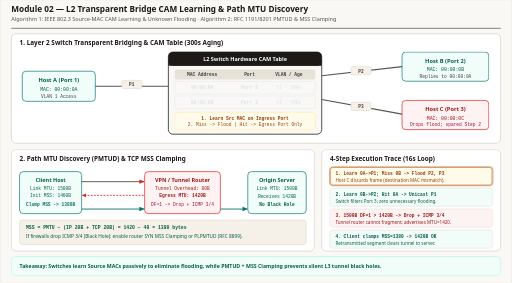
t = 0.00 s
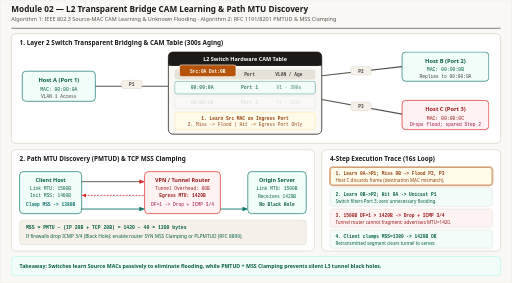
t = 1.68 s
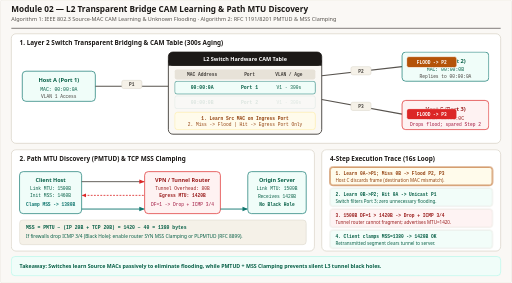
t = 3.36 s
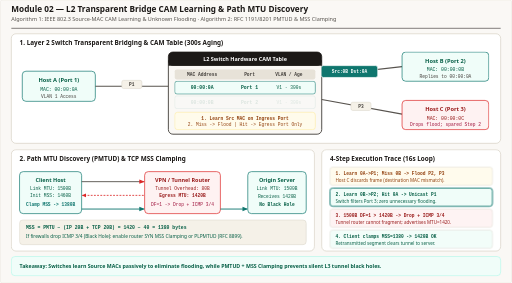
t = 5.08 s
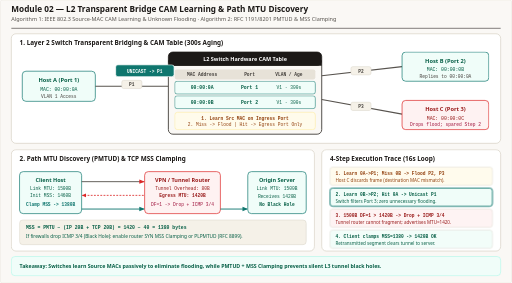
t = 6.56 s
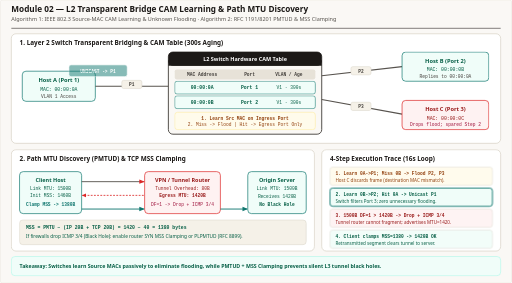
t = 7.44 s

The animated SVG that drew these frames (rendered in a browser with its animation timeline set to each time). Animation: 14 CSS @keyframes rules; frames cover the first 7.44 s, repeats indefinitely.

<svg xmlns="http://www.w3.org/2000/svg" viewBox="0 0 1120 620" width="1120" height="620" role="img" aria-labelledby="title desc">
  <title id="title">Layer 2 Transparent Bridge CAM Learning and Path MTU Discovery (PMTUD)</title>
  <desc id="desc">Step-by-step animation of two foundational link-layer and path-MTU algorithms. Top panel shows an Ethernet switch learning Source MAC 00:00:0A on Port 1 into its CAM table, flooding an unknown destination 00:00:0B out Ports 2 and 3, then learning 00:00:0B on Port 2 and forwarding the reply unicast exclusively to Port 1. Bottom panel shows Path MTU Discovery where a 1500B packet with DF=1 exceeds a 1420B tunnel MTU, triggers ICMP Type 3 Code 4 Fragmentation Needed, and clamps TCP MSS from 1460B to 1380B.</desc>

  <style>
    .sans { font-family: ui-sans-serif, system-ui, -apple-system, sans-serif; }
    .mono { font-family: ui-monospace, SFMono-Regular, Menlo, monospace; }

    /* 16s loop:
       0-25%  (0-4s):   Step 1 — Host A to Switch (learn 0A->P1), Flood to B and C
       25-50% (4-8s):   Step 2 — Host B -> Switch (learn 0B->P2), Unicast to A (P1 only)
       50-75% (8-12s):  Step 3 — PMTUD: 1500B DF=1 dropped at 1420B link -> ICMP Type 3 Code 4
       75-100%(12-16s): Step 4 — Client caches PMTU=1420, clamps MSS=1380 -> 1420B passes
    */

    @keyframes f1-in {
      0%, 2%   { transform: translate(0px, 0px); opacity: 0; }
      5%       { transform: translate(0px, 0px); opacity: 1; }
      11%      { transform: translate(205px, 0px); opacity: 1; }
      13%, 100%{ transform: translate(205px, 0px); opacity: 0; }
    }
    @keyframes f1-flood-b {
      0%, 11%  { transform: translate(0px, 0px); opacity: 0; }
      13%      { transform: translate(0px, 0px); opacity: 1; }
      21%      { transform: translate(200px, -28px); opacity: 1; }
      23%, 100%{ transform: translate(200px, -28px); opacity: 0; }
    }
    @keyframes f1-flood-c {
      0%, 11%  { transform: translate(0px, 0px); opacity: 0; }
      13%      { transform: translate(0px, 0px); opacity: 1; }
      21%      { transform: translate(200px, 34px); opacity: 1; }
      23%, 100%{ transform: translate(200px, 34px); opacity: 0; }
    }
    @keyframes f2-in {
      0%, 26%  { transform: translate(0px, 0px); opacity: 0; }
      28%      { transform: translate(0px, 0px); opacity: 1; }
      35%      { transform: translate(-200px, 28px); opacity: 1; }
      37%, 100%{ transform: translate(-200px, 28px); opacity: 0; }
    }
    @keyframes f2-uni-a {
      0%, 35%  { transform: translate(0px, 0px); opacity: 0; }
      37%      { transform: translate(0px, 0px); opacity: 1; }
      45%      { transform: translate(-205px, 0px); opacity: 1; }
      48%, 100%{ transform: translate(-205px, 0px); opacity: 0; }
    }

    @keyframes cam-row-1 {
      0%, 9%   { opacity: 0.12; }
      11%, 96% { opacity: 1; }
      100%     { opacity: 0.12; }
    }
    @keyframes cam-row-2 {
      0%, 33%  { opacity: 0.12; }
      35%, 96% { opacity: 1; }
      100%     { opacity: 0.12; }
    }

    @keyframes pkt-1500 {
      0%, 50%  { transform: translateX(0px); opacity: 0; }
      52%      { transform: translateX(0px); opacity: 1; }
      60%      { transform: translateX(130px); opacity: 1; }
      62%, 100%{ transform: translateX(130px); opacity: 0; }
    }
    @keyframes icmp-back {
      0%, 60%  { transform: translateX(0px); opacity: 0; }
      62%      { transform: translateX(0px); opacity: 1; }
      72%      { transform: translateX(-130px); opacity: 1; }
      74%, 100%{ transform: translateX(-130px); opacity: 0; }
    }
    @keyframes pkt-1420 {
      0%, 76%  { transform: translateX(0px); opacity: 0; }
      78%      { transform: translateX(0px); opacity: 1; }
      94%      { transform: translateX(360px); opacity: 1; }
      98%, 100%{ transform: translateX(360px); opacity: 0; }
    }

    @keyframes hl-1 {
      0%, 24%   { opacity: 1; stroke: #b45309; stroke-width: 2; }
      25%, 100% { opacity: 0.86; stroke: #d6d0c4; stroke-width: 1; }
    }
    @keyframes hl-2 {
      0%, 24%   { opacity: 0.86; stroke: #d6d0c4; stroke-width: 1; }
      25%, 49%  { opacity: 1; stroke: #0f766e; stroke-width: 2; }
      50%, 100% { opacity: 0.86; stroke: #d6d0c4; stroke-width: 1; }
    }
    @keyframes hl-3 {
      0%, 49%   { opacity: 0.86; stroke: #d6d0c4; stroke-width: 1; }
      50%, 74%  { opacity: 1; stroke: #dc2626; stroke-width: 2; }
      75%, 100% { opacity: 0.86; stroke: #d6d0c4; stroke-width: 1; }
    }
    @keyframes hl-4 {
      0%, 74%   { opacity: 0.86; stroke: #d6d0c4; stroke-width: 1; }
      75%, 100% { opacity: 1; stroke: #0f766e; stroke-width: 2; }
    }

    .f1-in     { animation: f1-in 16s ease-in-out infinite; }
    .f1-fb     { animation: f1-flood-b 16s ease-in-out infinite; }
    .f1-fc     { animation: f1-flood-c 16s ease-in-out infinite; }
    .f2-in     { animation: f2-in 16s ease-in-out infinite; }
    .f2-ua     { animation: f2-uni-a 16s ease-in-out infinite; }
    .cam1      { animation: cam-row-1 16s linear infinite; }
    .cam2      { animation: cam-row-2 16s linear infinite; }
    .p1500     { animation: pkt-1500 16s ease-in-out infinite; }
    .icmp      { animation: icmp-back 16s ease-in-out infinite; }
    .p1420     { animation: pkt-1420 16s ease-in-out infinite; }
    .s1        { animation: hl-1 16s linear infinite; }
    .s2        { animation: hl-2 16s linear infinite; }
    .s3        { animation: hl-3 16s linear infinite; }
    .s4        { animation: hl-4 16s linear infinite; }

    @media (prefers-reduced-motion: reduce) {
      .f1-in, .f1-fb, .f1-fc, .f2-in, .f2-ua, .cam1, .cam2, .p1500, .icmp, .p1420, .s1, .s2, .s3, .s4 {
        animation: none !important;
      }
      .cam1, .cam2, .s1, .s2, .s3, .s4 { opacity: 1 !important; }
      .f1-in, .f1-fb, .f1-fc, .f2-in, .f2-ua, .p1500, .icmp, .p1420 { opacity: 0 !important; }
    }
  </style>

  <defs>
    <marker id="arr-blue" viewBox="0 0 10 10" refX="8" refY="5" markerWidth="6" markerHeight="6" orient="auto-start-reverse">
      <path d="M 0 1 L 10 5 L 0 9 z" fill="#0f766e"/>
    </marker>
    <marker id="arr-amber" viewBox="0 0 10 10" refX="8" refY="5" markerWidth="6" markerHeight="6" orient="auto-start-reverse">
      <path d="M 0 1 L 10 5 L 0 9 z" fill="#b45309"/>
    </marker>
    <marker id="arr-green" viewBox="0 0 10 10" refX="8" refY="5" markerWidth="6" markerHeight="6" orient="auto-start-reverse">
      <path d="M 0 1 L 10 5 L 0 9 z" fill="#0f766e"/>
    </marker>
    <marker id="arr-rose" viewBox="0 0 10 10" refX="8" refY="5" markerWidth="6" markerHeight="6" orient="auto-start-reverse">
      <path d="M 0 1 L 10 5 L 0 9 z" fill="#dc2626"/>
    </marker>
  </defs>

  <!-- Canvas -->
  <rect x="0" y="0" width="1120" height="620" rx="4" fill="#faf8f5" stroke="#e7e2d8" stroke-width="1"/>

  <!-- Header -->
  <line x1="24" y1="62" x2="1096" y2="62" stroke="#1c1917" stroke-width="1.2"/>
  
  <text x="24" y="27" class="sans" font-size="18" font-weight="700" fill="#1c1917" font-family="Georgia, 'Times New Roman', serif">Module 02 — L2 Transparent Bridge CAM Learning &amp; Path MTU Discovery</text>
  <text x="24" y="47" class="sans" font-size="12" fill="#57534e" font-family="ui-sans-serif, system-ui, -apple-system, sans-serif">Algorithm 1: IEEE 802.3 Source-MAC CAM Learning &amp; Unknown Flooding · Algorithm 2: RFC 1191/8201 PMTUD &amp; MSS Clamping</text>

  <!-- TOP PANEL: L2 SWITCH CAM TABLE -->
  <rect x="24" y="74" width="1072" height="240" rx="10" fill="#ffffff" stroke="#d6d0c4" stroke-width="1.5"/>
  <text x="42" y="98" class="sans" font-size="14" font-weight="700" fill="#1c1917">1. Layer 2 Switch Transparent Bridging &amp; CAM Table (300s Aging)</text>

  <!-- Host A -->
  <rect x="48" y="156" width="160" height="66" rx="8" fill="#f0fdf9" stroke="#0f766e" stroke-width="1.5"/>
  <text x="128" y="180" class="sans" font-size="12.5" font-weight="700" fill="#065f46" text-anchor="middle">Host A (Port 1)</text>
  <text x="128" y="200" class="mono" font-size="10.5" fill="#065f46" text-anchor="middle">MAC: 00:00:0A</text>
  <text x="128" y="214" class="mono" font-size="10" fill="#44403c" text-anchor="middle">VLAN 1 Access</text>

  <!-- Link Port 1 -->
  <line x1="208" y1="189" x2="368" y2="189" stroke="#57534e" stroke-width="2.5"/>
  <rect x="266" y="176" width="44" height="18" rx="4" fill="#f5f1e8" stroke="#d6d0c4"/>
  <text x="288" y="189" class="mono" font-size="10" font-weight="700" fill="#44403c" text-anchor="middle">P1</text>

  <!-- L2 Switch & Live CAM Table -->
  <rect x="368" y="114" width="336" height="180" rx="10" fill="#faf8f5" stroke="#44403c" stroke-width="2"/>
  <rect x="368" y="114" width="336" height="30" rx="10" fill="#1c1917"/>
  <rect x="368" y="132" width="336" height="12" fill="#1c1917"/>
  <text x="536" y="134" class="sans" font-size="12" font-weight="700" fill="#ffffff" text-anchor="middle">L2 Switch Hardware CAM Table</text>

  <!-- CAM Table Columns -->
  <rect x="382" y="152" width="308" height="22" rx="4" fill="#e7e2d8"/>
  <text x="442" y="167" class="mono" font-size="10" font-weight="700" fill="#44403c" text-anchor="middle">MAC Address</text>
  <text x="546" y="167" class="mono" font-size="10" font-weight="700" fill="#44403c" text-anchor="middle">Port</text>
  <text x="632" y="167" class="mono" font-size="10" font-weight="700" fill="#44403c" text-anchor="middle">VLAN / Age</text>

  <!-- CAM Row 1 -->
  <g class="cam1">
    <rect x="382" y="178" width="308" height="28" rx="5" fill="#f0fdf9" stroke="#0f766e" stroke-width="1.2"/>
    <text x="442" y="196" class="mono" font-size="10.5" font-weight="700" fill="#065f46" text-anchor="middle">00:00:0A</text>
    <text x="546" y="196" class="mono" font-size="10.5" font-weight="700" fill="#065f46" text-anchor="middle">Port 1</text>
    <text x="632" y="196" class="mono" font-size="10" fill="#065f46" text-anchor="middle">V1 · 300s</text>
  </g>

  <!-- CAM Row 2 -->
  <g class="cam2">
    <rect x="382" y="210" width="308" height="28" rx="5" fill="#f0fdf9" stroke="#0f766e" stroke-width="1.2"/>
    <text x="442" y="228" class="mono" font-size="10.5" font-weight="700" fill="#065f46" text-anchor="middle">00:00:0B</text>
    <text x="546" y="228" class="mono" font-size="10.5" font-weight="700" fill="#065f46" text-anchor="middle">Port 2</text>
    <text x="632" y="228" class="mono" font-size="10" fill="#065f46" text-anchor="middle">V1 · 300s</text>
  </g>

  <!-- CAM Decision Note -->
  <rect x="382" y="246" width="308" height="38" rx="6" fill="#fffbeb" stroke="#fde68a"/>
  <text x="536" y="262" class="mono" font-size="10" font-weight="700" fill="#92400e" text-anchor="middle">1. Learn Src MAC on Ingress Port</text>
  <text x="536" y="276" class="mono" font-size="10" fill="#92400e" text-anchor="middle">2. Miss -&gt; Flood | Hit -&gt; Egress Port Only</text>

  <!-- Links Port 2 and Port 3 -->
  <line x1="704" y1="166" x2="880" y2="146" stroke="#57534e" stroke-width="2.5"/>
  <rect x="768" y="146" width="44" height="18" rx="4" fill="#f5f1e8" stroke="#d6d0c4"/>
  <text x="790" y="159" class="mono" font-size="10" font-weight="700" fill="#44403c" text-anchor="middle">P2</text>

  <line x1="704" y1="218" x2="880" y2="250" stroke="#57534e" stroke-width="2.5"/>
  <rect x="768" y="224" width="44" height="18" rx="4" fill="#f5f1e8" stroke="#d6d0c4"/>
  <text x="790" y="237" class="mono" font-size="10" font-weight="700" fill="#44403c" text-anchor="middle">P3</text>

  <!-- Host B -->
  <rect x="880" y="114" width="190" height="64" rx="8" fill="#f0fdf9" stroke="#0f766e" stroke-width="1.5"/>
  <text x="975" y="138" class="sans" font-size="12.5" font-weight="700" fill="#065f46" text-anchor="middle">Host B (Port 2)</text>
  <text x="975" y="156" class="mono" font-size="10.5" fill="#065f46" text-anchor="middle">MAC: 00:00:0B</text>
  <text x="975" y="170" class="mono" font-size="10" fill="#44403c" text-anchor="middle">Replies to 00:00:0A</text>

  <!-- Host C -->
  <rect x="880" y="220" width="190" height="64" rx="8" fill="#fef2f2" stroke="#dc2626" stroke-width="1.5"/>
  <text x="975" y="244" class="sans" font-size="12.5" font-weight="700" fill="#991b1b" text-anchor="middle">Host C (Port 3)</text>
  <text x="975" y="262" class="mono" font-size="10.5" fill="#991b1b" text-anchor="middle">MAC: 00:00:0C</text>
  <text x="975" y="276" class="mono" font-size="10" fill="#9f123c" text-anchor="middle">Drops flood; spared Step 2</text>

  <!-- Animated L2 Frames -->
  <g class="f1-in">
    <rect x="190" y="142" width="124" height="26" rx="5" fill="#b45309" stroke="#ffffff" stroke-width="1.5"/>
    <text x="252" y="159" class="mono" font-size="10" font-weight="700" fill="#ffffff" text-anchor="middle">Src:0A Dst:0B</text>
  </g>
  <g class="f1-fb">
    <rect x="690" y="152" width="110" height="24" rx="5" fill="#b45309" stroke="#ffffff" stroke-width="1.5"/>
    <text x="745" y="168" class="mono" font-size="10" font-weight="700" fill="#ffffff" text-anchor="middle">FLOOD -&gt; P2</text>
  </g>
  <g class="f1-fc">
    <rect x="690" y="204" width="110" height="24" rx="5" fill="#dc2626" stroke="#ffffff" stroke-width="1.5"/>
    <text x="745" y="220" class="mono" font-size="10" font-weight="700" fill="#ffffff" text-anchor="middle">FLOOD -&gt; P3</text>
  </g>
  <g class="f2-in">
    <rect x="815" y="128" width="124" height="26" rx="5" fill="#0f766e" stroke="#ffffff" stroke-width="1.5"/>
    <text x="877" y="145" class="mono" font-size="10" font-weight="700" fill="#ffffff" text-anchor="middle">Src:0B Dst:0A</text>
  </g>
  <g class="f2-ua">
    <rect x="355" y="142" width="128" height="26" rx="5" fill="#0f766e" stroke="#ffffff" stroke-width="1.5"/>
    <text x="419" y="159" class="mono" font-size="10" font-weight="700" fill="#ffffff" text-anchor="middle">UNICAST -&gt; P1</text>
  </g>

  <!-- BOTTOM LEFT: PMTUD & MSS CLAMPING -->
  <rect x="24" y="328" width="664" height="222" rx="10" fill="#ffffff" stroke="#d6d0c4" stroke-width="1.5"/>
  <text x="42" y="352" class="sans" font-size="14" font-weight="700" fill="#1c1917">2. Path MTU Discovery (PMTUD) &amp; TCP MSS Clamping</text>

  <!-- Client Box -->
  <rect x="42" y="376" width="136" height="92" rx="8" fill="#f0fdf9" stroke="#0f766e" stroke-width="1.5"/>
  <text x="110" y="398" class="sans" font-size="12" font-weight="700" fill="#065f46" text-anchor="middle">Client Host</text>
  <text x="110" y="416" class="mono" font-size="10" fill="#065f46" text-anchor="middle">Link MTU: 1500B</text>
  <text x="110" y="432" class="mono" font-size="10" fill="#065f46" text-anchor="middle">Init MSS: 1460B</text>
  <text x="110" y="452" class="mono" font-size="10" font-weight="700" fill="#0f766e" text-anchor="middle">Clamp MSS -&gt; 1380B</text>

  <!-- Tunnel Router Box -->
  <rect x="316" y="376" width="166" height="92" rx="8" fill="#fef2f2" stroke="#dc2626" stroke-width="1.5"/>
  <text x="399" y="398" class="sans" font-size="12" font-weight="700" fill="#991b1b" text-anchor="middle">VPN / Tunnel Router</text>
  <text x="399" y="416" class="mono" font-size="10" fill="#991b1b" text-anchor="middle">Tunnel Overhead: 80B</text>
  <text x="399" y="432" class="mono" font-size="10" font-weight="700" fill="#991b1b" text-anchor="middle">Egress MTU: 1420B</text>
  <text x="399" y="452" class="mono" font-size="10" fill="#9f123c" text-anchor="middle">DF=1 -&gt; Drop + ICMP 3/4</text>

  <!-- Server Box -->
  <rect x="542" y="376" width="128" height="92" rx="8" fill="#f0fdf9" stroke="#0f766e" stroke-width="1.5"/>
  <text x="606" y="398" class="sans" font-size="12" font-weight="700" fill="#065f46" text-anchor="middle">Origin Server</text>
  <text x="606" y="416" class="mono" font-size="10" fill="#065f46" text-anchor="middle">Link MTU: 1500B</text>
  <text x="606" y="434" class="mono" font-size="10" fill="#065f46" text-anchor="middle">Receives 1420B</text>
  <text x="606" y="452" class="mono" font-size="10" font-weight="700" fill="#065f46" text-anchor="middle">No Black Hole</text>

  <!-- PMTUD Links -->
  <line x1="178" y1="398" x2="314" y2="398" stroke="#57534e" stroke-width="2" marker-end="url(#arr-rose)"/>
  <line x1="314" y1="428" x2="180" y2="428" stroke="#dc2626" stroke-width="1.8" stroke-dasharray="4 3" marker-end="url(#arr-rose)"/>
  <line x1="178" y1="458" x2="314" y2="458" stroke="#0f766e" stroke-width="2" marker-end="url(#arr-green)"/>
  <line x1="482" y1="458" x2="540" y2="458" stroke="#0f766e" stroke-width="2" marker-end="url(#arr-green)"/>

  <!-- Animated PMTUD Packets -->
  <g class="p1500">
    <rect x="180" y="382" width="102" height="22" rx="4" fill="#dc2626"/>
    <text x="231" y="397" class="mono" font-size="10" font-weight="700" fill="#ffffff" text-anchor="middle">1500B (DF=1)</text>
  </g>
  <g class="icmp">
    <rect x="190" y="414" width="128" height="22" rx="4" fill="#991b1b"/>
    <text x="254" y="429" class="mono" font-size="10" font-weight="700" fill="#ffffff" text-anchor="middle">ICMP 3/4: MTU 1420</text>
  </g>
  <g class="p1420">
    <rect x="180" y="446" width="114" height="22" rx="4" fill="#0f766e"/>
    <text x="237" y="461" class="mono" font-size="10" font-weight="700" fill="#ffffff" text-anchor="middle">1420B (MSS 1380)</text>
  </g>

  <!-- PMTUD Formula & Black Hole Note -->
  <rect x="42" y="482" width="628" height="54" rx="7" fill="#f5f1e8" stroke="#d6d0c4"/>
  <text x="56" y="502" class="mono" font-size="10.5" font-weight="700" fill="#065f46">MSS = PMTU − (IP 20B + TCP 20B) = 1420 − 40 = 1380 bytes</text>
  <text x="56" y="522" class="sans" font-size="10.5" fill="#065f46">If firewalls drop ICMP 3/4 (Black Hole): enable router SYN MSS Clamping or PLPMTUD (RFC 8899).</text>

  <!-- BOTTOM RIGHT: 4-STEP TRACE -->
  <rect x="704" y="328" width="392" height="222" rx="10" fill="#ffffff" stroke="#d6d0c4" stroke-width="1.5"/>
  <text x="722" y="352" class="sans" font-size="14" font-weight="700" fill="#1c1917">4-Step Execution Trace (16s Loop)</text>

  <rect x="722" y="366" width="356" height="40" rx="6" fill="#fffbeb" class="s1"/>
  <text x="734" y="383" class="mono" font-size="10" font-weight="700" fill="#92400e">1. Learn 0A-&gt;P1; Miss 0B -&gt; Flood P2, P3</text>
  <text x="734" y="398" class="sans" font-size="10" fill="#92400e">Host C discards frame (destination MAC mismatch).</text>

  <rect x="722" y="412" width="356" height="40" rx="6" fill="#f0fdf9" class="s2"/>
  <text x="734" y="429" class="mono" font-size="10" font-weight="700" fill="#065f46">2. Learn 0B-&gt;P2; Hit 0A -&gt; Unicast P1</text>
  <text x="734" y="444" class="sans" font-size="10" fill="#065f46">Switch filters Port 3; zero unnecessary flooding.</text>

  <rect x="722" y="458" width="356" height="40" rx="6" fill="#fef2f2" class="s3"/>
  <text x="734" y="475" class="mono" font-size="10" font-weight="700" fill="#991b1b">3. 1500B DF=1 &gt; 1420B -&gt; Drop + ICMP 3/4</text>
  <text x="734" y="490" class="sans" font-size="10" fill="#991b1b">Tunnel router cannot fragment; advertises MTU=1420.</text>

  <rect x="722" y="504" width="356" height="40" rx="6" fill="#f0fdf9" class="s4"/>
  <text x="734" y="521" class="mono" font-size="10" font-weight="700" fill="#065f46">4. Client clamps MSS=1380 -&gt; 1420B OK</text>
  <text x="734" y="536" class="sans" font-size="10" fill="#065f46">Retransmitted segment clears tunnel to server.</text>

  <!-- FOOTER -->
  <rect x="24" y="562" width="1072" height="42" rx="8" fill="#f0fdf9" stroke="#99f6e4"/>
  <text x="42" y="588" class="sans" font-size="11.5" font-weight="600" fill="#065f46">Takeaway: Switches learn Source MACs passively to eliminate flooding, while PMTUD + MSS Clamping prevents silent L3 tunnel black holes.</text>
</svg>
